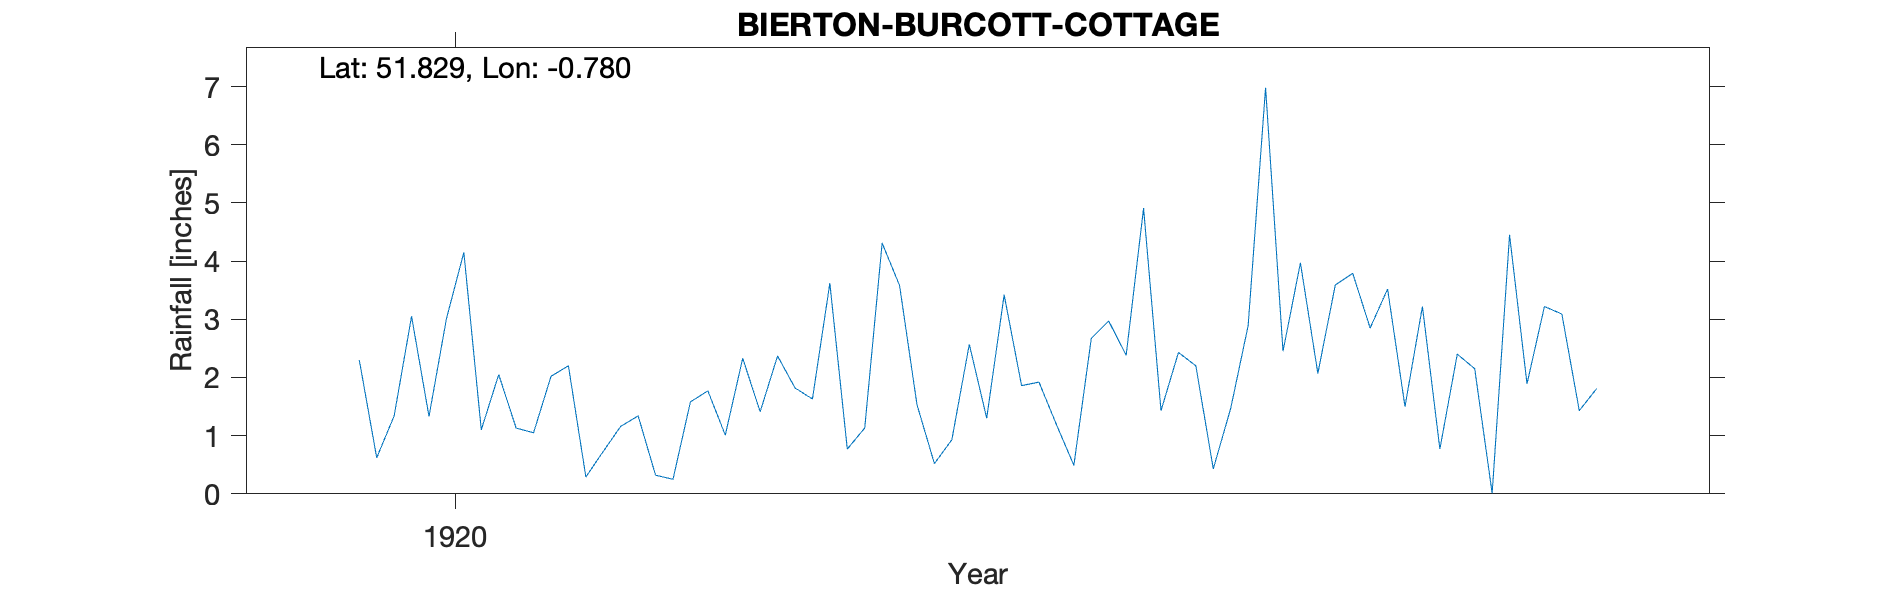

Values plotted in this chart, from the file beside it:
BIERTON-BURCOTT-COTTAGE, , , , , , , , , , , 
Grid ref, SP842152, Long, -0.7796, Lat, 51.83, Elevation, 280, ft, , , 
Station no, RR8142, , , , , , , , , , 
, 1920, 1921, 1922, 1923, 1924, 1925, 1926, 1927, 1928, 1929, 1930
January, 2.3, 2.2, 2.37, 1.3, 2.2, 1.5, , , , , 
February, 0.62, 0.29, 1.82, 3.42, 0.43, 3.22, , , , , 
March, 1.34, 0.73, 1.63, 1.86, 1.47, 0.77, , , , , 
April, 3.05, 1.16, 3.62, 1.92, 2.89, 2.4, , , , , 
May, 1.33, 1.34, 0.77, 1.19, 6.98, 2.15, , , , , 
June, 3.01, 0.32, 1.13, 0.49, 2.45, 0.01, , , , , 
July, 4.15, 0.25, 4.31, 2.67, 3.97, 4.45, , , , , 
August, 1.1, 1.58, 3.58, 2.97, 2.07, 1.89, , , , , 
September, 2.05, 1.77, 1.53, 2.38, 3.59, 3.22, , , , , 
October, 1.13, 1.01, 0.52, 4.91, 3.79, 3.09, , , , , 
November, 1.05, 2.33, 0.93, 1.43, 2.85, 1.43, , , , , 
December, 2.02, 1.41, 2.57, 2.43, 3.52, 1.81, , , , , 
Total, 23.15, 14.39, 24.78, 26.97, 36.21, 25.94, , , , , 
